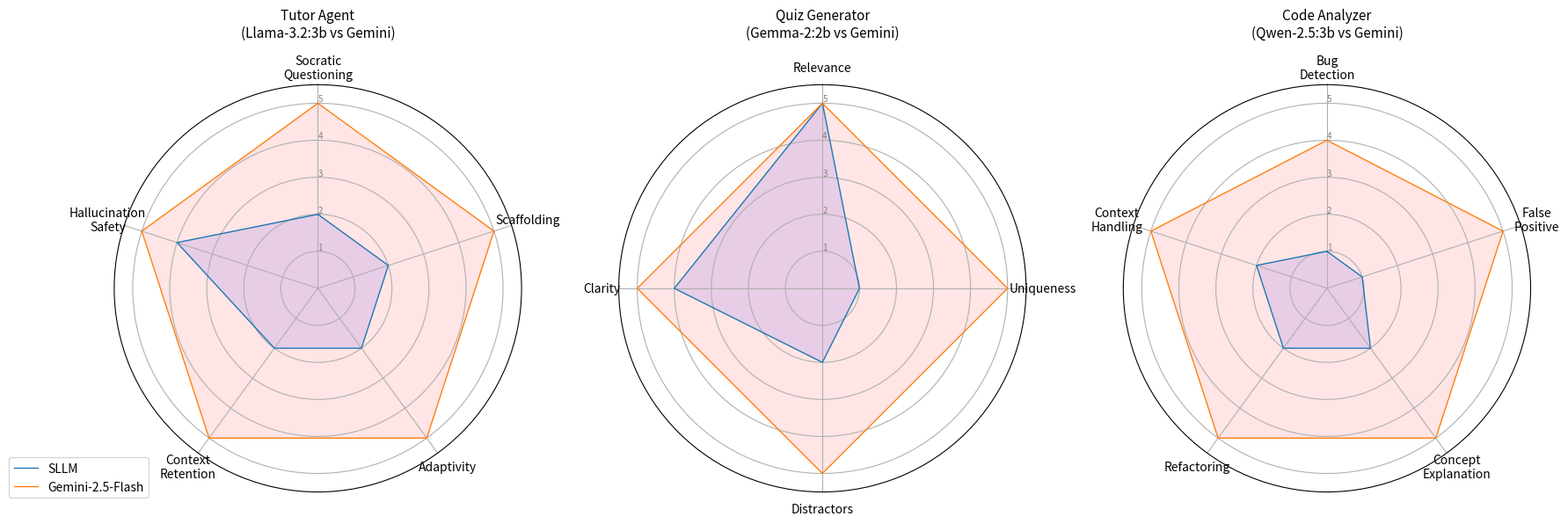

The matplotlib source for this figure:
import matplotlib.pyplot as plt
import numpy as np

def create_radar_chart(categories, data_sllm, data_gemini, title, ax):
    # Number of variables
    N = len(categories)

    # What will be the angle of each axis in the plot? (we divide the plot / number of variable)
    angles = [n / float(N) * 2 * np.pi for n in range(N)]
    angles += angles[:1] # Close the loop to complete the shape

    # Initialise the spider plot
    ax.set_theta_offset(np.pi / 2)
    ax.set_theta_direction(-1)

    # Draw one axe per variable + add labels
    plt.xticks(angles[:-1], categories)
    
    # Draw ylabels
    ax.set_rlabel_position(0)
    plt.yticks([1, 2, 3, 4, 5], ["1", "2", "3", "4", "5"], color="grey", size=7)
    plt.ylim(0, 5.5)

    # Plot data
    # SLLM Data
    values_sllm = data_sllm + data_sllm[:1] # Close the loop
    ax.plot(angles, values_sllm, linewidth=1, linestyle='solid', label="SLLM")
    ax.fill(angles, values_sllm, 'b', alpha=0.1)

    # Gemini Data
    values_gemini = data_gemini + data_gemini[:1] # Close the loop
    ax.plot(angles, values_gemini, linewidth=1, linestyle='solid', label="Gemini-2.5-Flash")
    ax.fill(angles, values_gemini, 'r', alpha=0.1)

    # Add title
    plt.title(title, size=11, color='black', y=1.1)

# --- Data Setup ---

# 1. Tutor Agent (Llama-3.2:3b vs Gemini)
tutor_cats = ['Socratic\nQuestioning', 'Scaffolding', 'Adaptivity', 'Context\nRetention', 'Hallucination\nSafety']
tutor_sllm = [2, 2, 2, 2, 4] 
tutor_gemini = [5, 5, 5, 5, 5]

# 2. Quiz Generator (Gemma-2:2b vs Gemini)
quiz_cats = ['Relevance', 'Uniqueness', 'Distractors', 'Clarity']
quiz_sllm = [5, 1, 2, 4] 
quiz_gemini = [5, 5, 5, 5]

# 3. Code Analyzer (Qwen-2.5:3b vs Gemini)
code_cats = ['Bug\nDetection', 'False\nPositive', 'Concept\nExplanation', 'Refactoring', 'Context\nHandling']
code_sllm = [1, 1, 2, 2, 2] 
code_gemini = [4, 5, 5, 5, 5]

# --- Plotting ---

# Create figure with 3 subplots
fig = plt.figure(figsize=(18, 6))

# Plot 1: Tutor
ax1 = plt.subplot(131, polar=True)
create_radar_chart(tutor_cats, tutor_sllm, tutor_gemini, "Tutor Agent\n(Llama-3.2:3b vs Gemini)", ax1)
# Add legend to the first plot
ax1.legend(loc='upper right', bbox_to_anchor=(0.1, 0.1))

# Plot 2: Quiz
ax2 = plt.subplot(132, polar=True)
create_radar_chart(quiz_cats, quiz_sllm, quiz_gemini, "Quiz Generator\n(Gemma-2:2b vs Gemini)", ax2)

# Plot 3: Code
ax3 = plt.subplot(133, polar=True)
create_radar_chart(code_cats, code_sllm, code_gemini, "Code Analyzer\n(Qwen-2.5:3b vs Gemini)", ax3)

plt.tight_layout()

# Save the plot
plt.savefig('sllm_vs_gemini_radar_comparison.png', dpi=300)
print("Chart saved as 'sllm_vs_gemini_radar_comparison.png'")
